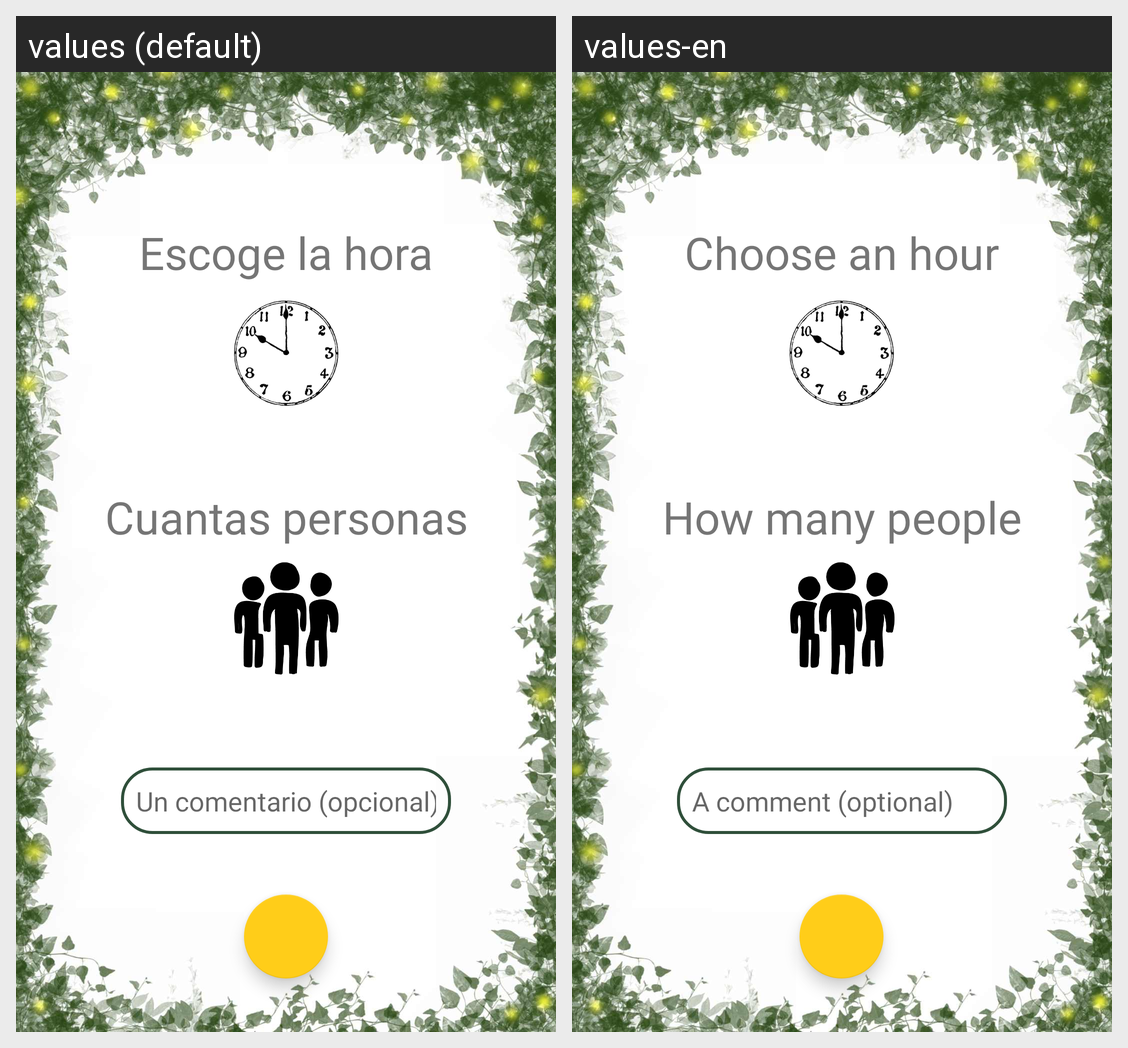

Translations of the strings shown on this Android screen, per locale in the grid:
Android screen res/layout/activity_reserva_fin.xml rendered under 2 locales, left to right: values (default), values-en. Device: Nexus 5 (rendered at 1080×1920; each locale shown at half size, 540×960, under a caption strip naming it); theme Theme.Double_test.
Strings drawn on this screen, with the default value and each locale's value (text and hints the layout hard-codes, and strings that could not be matched under every locale, appear in the picture but are not listed):

escoger_hora
  values: Escoge la hora
  values-en: Choose an hour

escoger_pax
  values: Cuantas personas
  values-en: How many people

reserva_comment
  values: Un comentario (opcional)
  values-en: A comment (optional)
